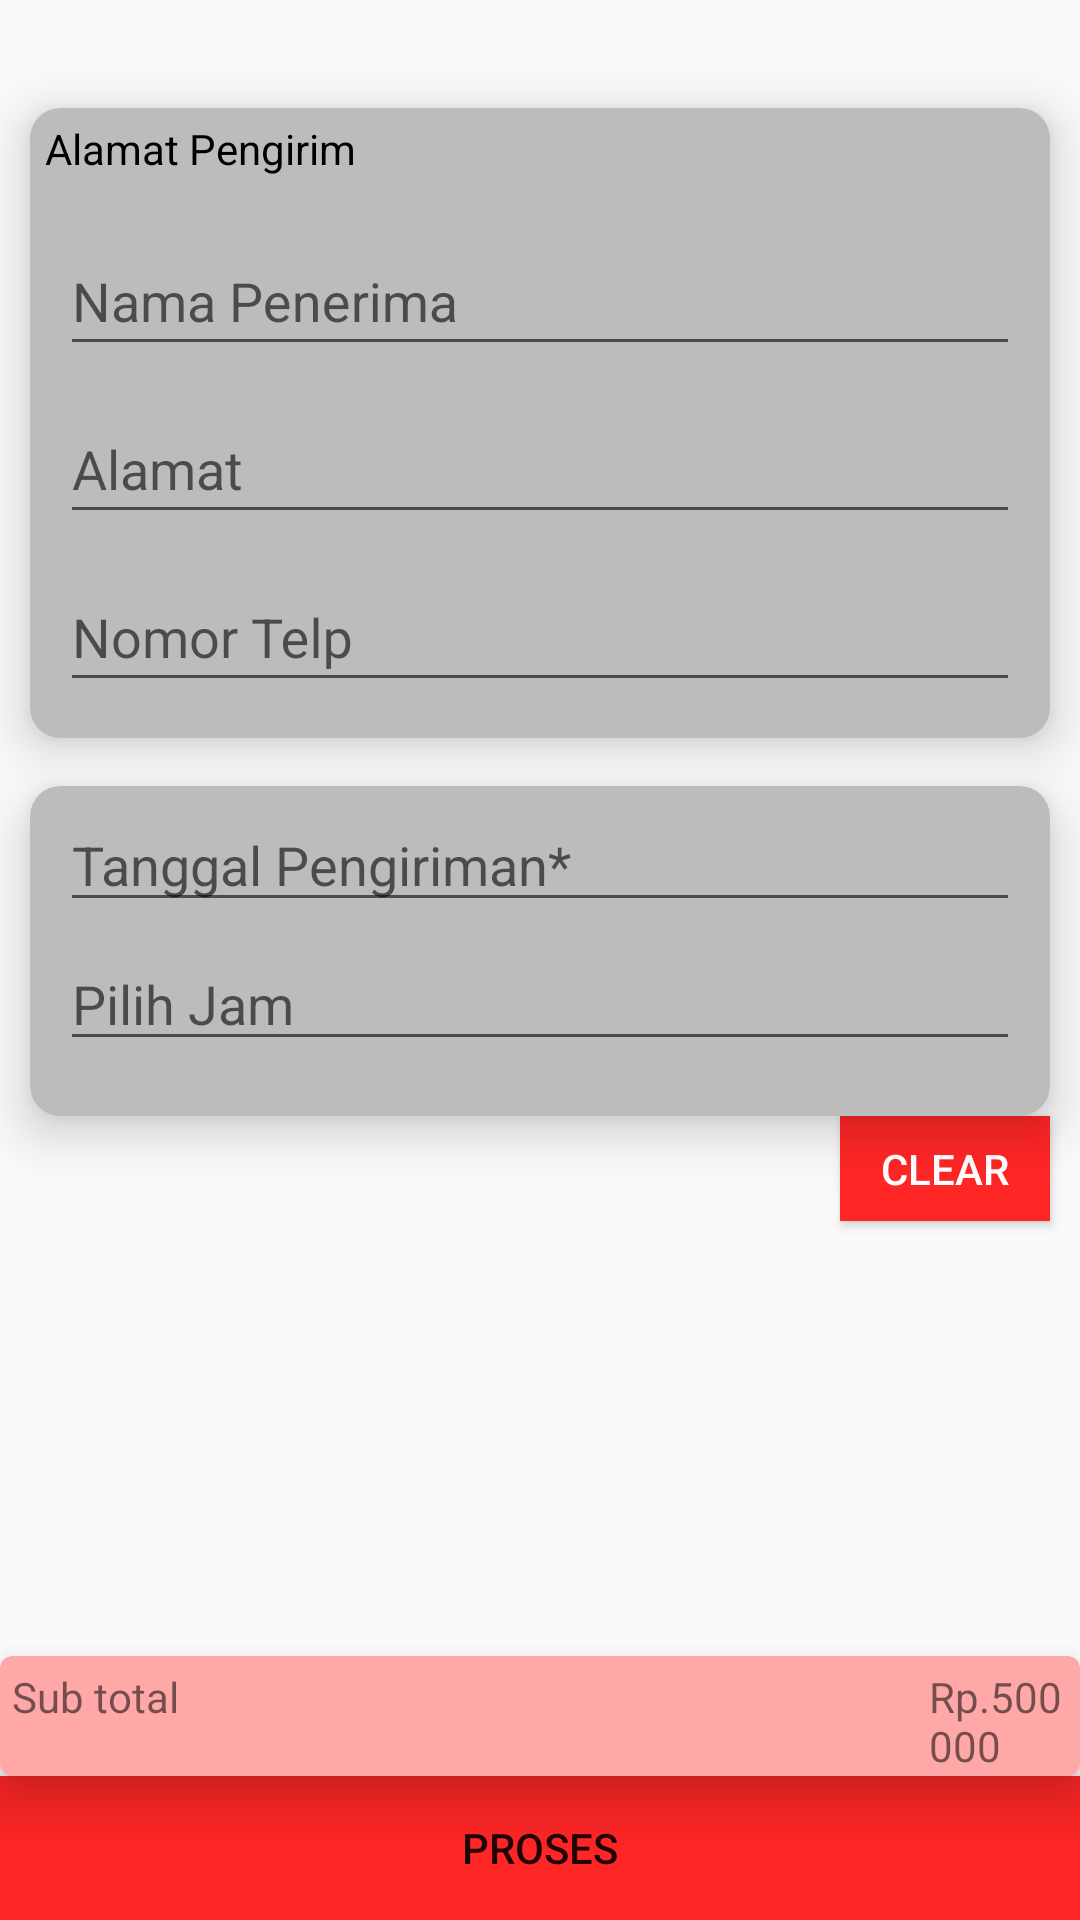

This screen was rendered from an Android layout file. Write that file and the resources it references.
<!-- AndroidManifest.xml: application theme AppTheme -->
<!-- res/layout/activity_checkout.xml -->
<?xml version="1.0" encoding="utf-8"?>
<androidx.constraintlayout.widget.ConstraintLayout xmlns:android="http://schemas.android.com/apk/res/android"
    xmlns:app="http://schemas.android.com/apk/res-auto"
    xmlns:tools="http://schemas.android.com/tools"
    android:layout_width="match_parent"
    android:layout_height="match_parent"
    tools:context="com.workspace.NusaLicious.CheckoutActivity">

    <androidx.cardview.widget.CardView
        android:id="@+id/cardView2"
        android:layout_width="match_parent"
        android:layout_height="210dp"
        android:layout_marginLeft="10dp"
        android:layout_marginTop="36dp"
        android:layout_marginRight="10dp"
        app:cardBackgroundColor="@color/Abu"
        app:cardCornerRadius="10dp"
        app:cardElevation="10dp"
        app:layout_constraintEnd_toEndOf="parent"
        app:layout_constraintStart_toStartOf="parent"
        app:layout_constraintTop_toTopOf="parent">

        <LinearLayout
            android:layout_width="match_parent"
            android:layout_height="match_parent"
            android:orientation="vertical">

            <TextView
                android:layout_width="match_parent"
                android:layout_height="wrap_content"
                android:layout_marginLeft="5dp"
                android:layout_marginTop="4dp"
                android:text="Alamat Pengirim"
                android:textColor="@android:color/black"
                android:textSize="14dp" />

            <View
                android:layout_width="match_parent"
                android:layout_height="2dp"
                android:layout_marginLeft="2dp"
                android:layout_marginTop="5dp"
                android:layout_marginRight="2dp"
                android:background="@drawable/shape_line" />

            <com.google.android.material.textfield.TextInputLayout
                android:layout_width="match_parent"
                android:layout_height="wrap_content">

                <com.google.android.material.textfield.TextInputEditText
                    android:id="@+id/name"
                    android:layout_width="match_parent"
                    android:layout_height="45dp"
                    android:layout_marginLeft="10dp"
                    android:layout_marginRight="10dp"
                    android:hint="Nama Penerima" />
            </com.google.android.material.textfield.TextInputLayout>

            <com.google.android.material.textfield.TextInputLayout
                android:layout_width="match_parent"
                android:layout_height="wrap_content">

                <com.google.android.material.textfield.TextInputEditText
                    android:layout_width="match_parent"
                    android:layout_height="45dp"
                    android:layout_marginLeft="10dp"
                    android:layout_marginRight="10dp"
                    android:hint="Alamat" />
            </com.google.android.material.textfield.TextInputLayout>

            <com.google.android.material.textfield.TextInputLayout
                android:layout_width="match_parent"
                android:layout_height="wrap_content">

                <com.google.android.material.textfield.TextInputEditText
                    android:layout_width="match_parent"
                    android:layout_height="45dp"
                    android:layout_marginLeft="10dp"
                    android:layout_marginRight="10dp"
                    android:hint="Nomor Telp" />
            </com.google.android.material.textfield.TextInputLayout>
        </LinearLayout>
    </androidx.cardview.widget.CardView>

    <androidx.cardview.widget.CardView
        android:id="@+id/cardView3"
        android:layout_width="match_parent"
        android:layout_height="110dp"
        android:layout_marginLeft="10dp"
        android:layout_marginTop="16dp"
        android:layout_marginRight="10dp"
        app:cardBackgroundColor="@color/Abu"
        app:cardCornerRadius="10dp"
        app:cardElevation="10dp"
        app:layout_constraintEnd_toEndOf="parent"
        app:layout_constraintStart_toStartOf="parent"
        app:layout_constraintTop_toBottomOf="@+id/cardView2">

        <LinearLayout
            android:layout_width="match_parent"
            android:layout_height="match_parent"
            android:orientation="vertical">

            <EditText
                android:id="@+id/editText"
                android:layout_width="match_parent"
                android:layout_height="wrap_content"
                android:layout_marginLeft="10dp"
                android:layout_marginTop="4dp"
                android:layout_marginRight="10dp"
                android:ems="10"
                android:hint="Tanggal Pengiriman*"
                android:inputType="date" />

            <EditText
                android:layout_width="match_parent"
                android:layout_height="wrap_content"
                android:layout_marginLeft="10dp"
                android:layout_marginTop="5dp"
                android:layout_marginRight="10dp"
                android:ems="10"
                android:hint="Pilih Jam"
                android:inputType="time" />
        </LinearLayout>
    </androidx.cardview.widget.CardView>

    <Button
        android:id="@+id/btn_clear"
        android:layout_width="70dp"
        android:layout_height="35dp"
        android:background="@color/Merah"
        android:text="Clear"
        android:textColor="#FFFF"
        android:layout_marginRight="10dp"
        app:layout_constraintEnd_toEndOf="parent"
        app:layout_constraintTop_toBottomOf="@+id/cardView3"
        tools:ignore="MissingConstraints" />

    <androidx.recyclerview.widget.RecyclerView
        android:id="@+id/CheckoutRecycler"
        android:layout_width="match_parent"
        android:layout_height="240dp"
        android:layout_marginTop="8dp"
        app:layout_constraintTop_toBottomOf="@+id/btn_clear"
        tools:listitem="@layout/row_cekout" />

    <androidx.cardview.widget.CardView
        android:layout_width="match_parent"
        android:layout_height="40dp"
        app:cardBackgroundColor="@color/MerahMuda"
        app:cardCornerRadius="4dp"
        app:cardElevation="10dp"
        app:layout_constraintBottom_toTopOf="@+id/button"
        app:layout_constraintEnd_toEndOf="parent"
        app:layout_constraintStart_toStartOf="parent">

        <LinearLayout
            android:layout_width="match_parent"
            android:layout_height="match_parent"
            android:orientation="vertical">

            <LinearLayout
                android:layout_width="match_parent"
                android:layout_height="50dp"
                android:orientation="horizontal">

                <TextView
                    android:layout_width="wrap_content"
                    android:layout_height="wrap_content"
                    android:layout_marginLeft="4dp"
                    android:layout_marginTop="4dp"
                    android:text="Sub total" />

                <TextView
                    android:id="@+id/TotalPrice"
                    android:layout_width="wrap_content"
                    android:layout_height="wrap_content"
                    android:layout_marginLeft="250dp"
                    android:layout_marginTop="4dp"
                    android:text="Rp.500000" />
            </LinearLayout>
        </LinearLayout>

    </androidx.cardview.widget.CardView>

    <Button
        android:id="@+id/button"
        android:layout_width="match_parent"
        android:layout_height="wrap_content"
        android:background="@color/Merah"
        android:text="Proses"
        app:layout_constraintBottom_toBottomOf="parent"
        app:layout_constraintEnd_toEndOf="parent"
        app:layout_constraintStart_toStartOf="parent" />


</androidx.constraintlayout.widget.ConstraintLayout>
<!-- res/layout/row_cekout.xml (included above) -->
<?xml version="1.0" encoding="utf-8"?>
<androidx.cardview.widget.CardView
    xmlns:android="http://schemas.android.com/apk/res/android"
    xmlns:app="http://schemas.android.com/apk/res-auto"
    android:layout_width="match_parent"
    android:layout_height="wrap_content"
    android:layout_gravity="center"
    android:layout_marginLeft="10dp"
    android:layout_marginRight="10dp"
    android:layout_marginBottom="10dp"
    app:cardElevation="10dp"
    app:cardBackgroundColor="@color/Abu">

    <androidx.constraintlayout.widget.ConstraintLayout
        android:layout_width="match_parent"
        android:layout_height="75dp">
        <TextView
            android:id="@+id/Text_Judul"
            android:layout_width="wrap_content"
            android:layout_height="wrap_content"
            android:layout_marginStart="24dp"
            android:layout_marginTop="5dp"
            android:text="Judul"
            android:textColor="@color/MerahMaroon"
            android:textSize="18dp"
            app:layout_constraintStart_toStartOf="parent"
            app:layout_constraintTop_toTopOf="parent" />

        <TextView
            android:id="@+id/text_Quantity"
            android:layout_width="wrap_content"
            android:layout_height="wrap_content"
            android:text="Jumlah"
            android:textColor="@color/MerahMaroon"
            android:textSize="16dp"
            app:layout_constraintStart_toStartOf="@+id/Text_Judul"
            app:layout_constraintTop_toBottomOf="@+id/Text_Judul" />

        <TextView
            android:id="@+id/text_Rp"
            android:layout_width="wrap_content"
            android:layout_height="wrap_content"
            android:layout_marginTop="5dp"
            android:layout_marginRight="5dp"
            android:text="Rp. "
            android:textColor="@color/MerahMaroon"
            android:textSize="16dp"
            app:layout_constraintEnd_toStartOf="@+id/text_harga"
            app:layout_constraintTop_toTopOf="parent" />
        <TextView
            android:id="@+id/text_harga"
            android:layout_width="wrap_content"
            android:layout_height="wrap_content"
            android:layout_marginTop="5dp"
            android:layout_marginRight="10dp"
            android:text="Harga"
            android:textColor="@color/MerahMaroon"
            android:textSize="16dp"
            app:layout_constraintEnd_toEndOf="parent"
            app:layout_constraintTop_toTopOf="parent" />

        <TextView
            android:id="@+id/tanggal"
            android:layout_width="wrap_content"
            android:layout_height="wrap_content"
            android:text="tanggal"
            android:textSize="12dp"
            app:layout_constraintStart_toStartOf="@+id/text_Quantity"
            app:layout_constraintTop_toBottomOf="@+id/text_Quantity" />


    </androidx.constraintlayout.widget.ConstraintLayout>


</androidx.cardview.widget.CardView>
<!-- resources referenced by this layout -->
<resources>
  <color name="Abu">#BCBCBC</color>
  <color name="Merah">#FF2626</color>
  <color name="MerahMaroon">#7A1F1F</color>
  <color name="MerahMuda">#FFA8A8</color>
  <style name="AppTheme" parent="Theme.AppCompat.Light.NoActionBar">
          
          <item name="colorPrimary">@color/colorPrimary</item>
          <item name="colorPrimaryDark">@color/colorPrimaryDark</item>
          <item name="colorAccent">@android:color/black</item>
      </style>
  <color name="colorPrimary">#6200EE</color>
  <color name="colorPrimaryDark">#3700B3</color>
</resources>
